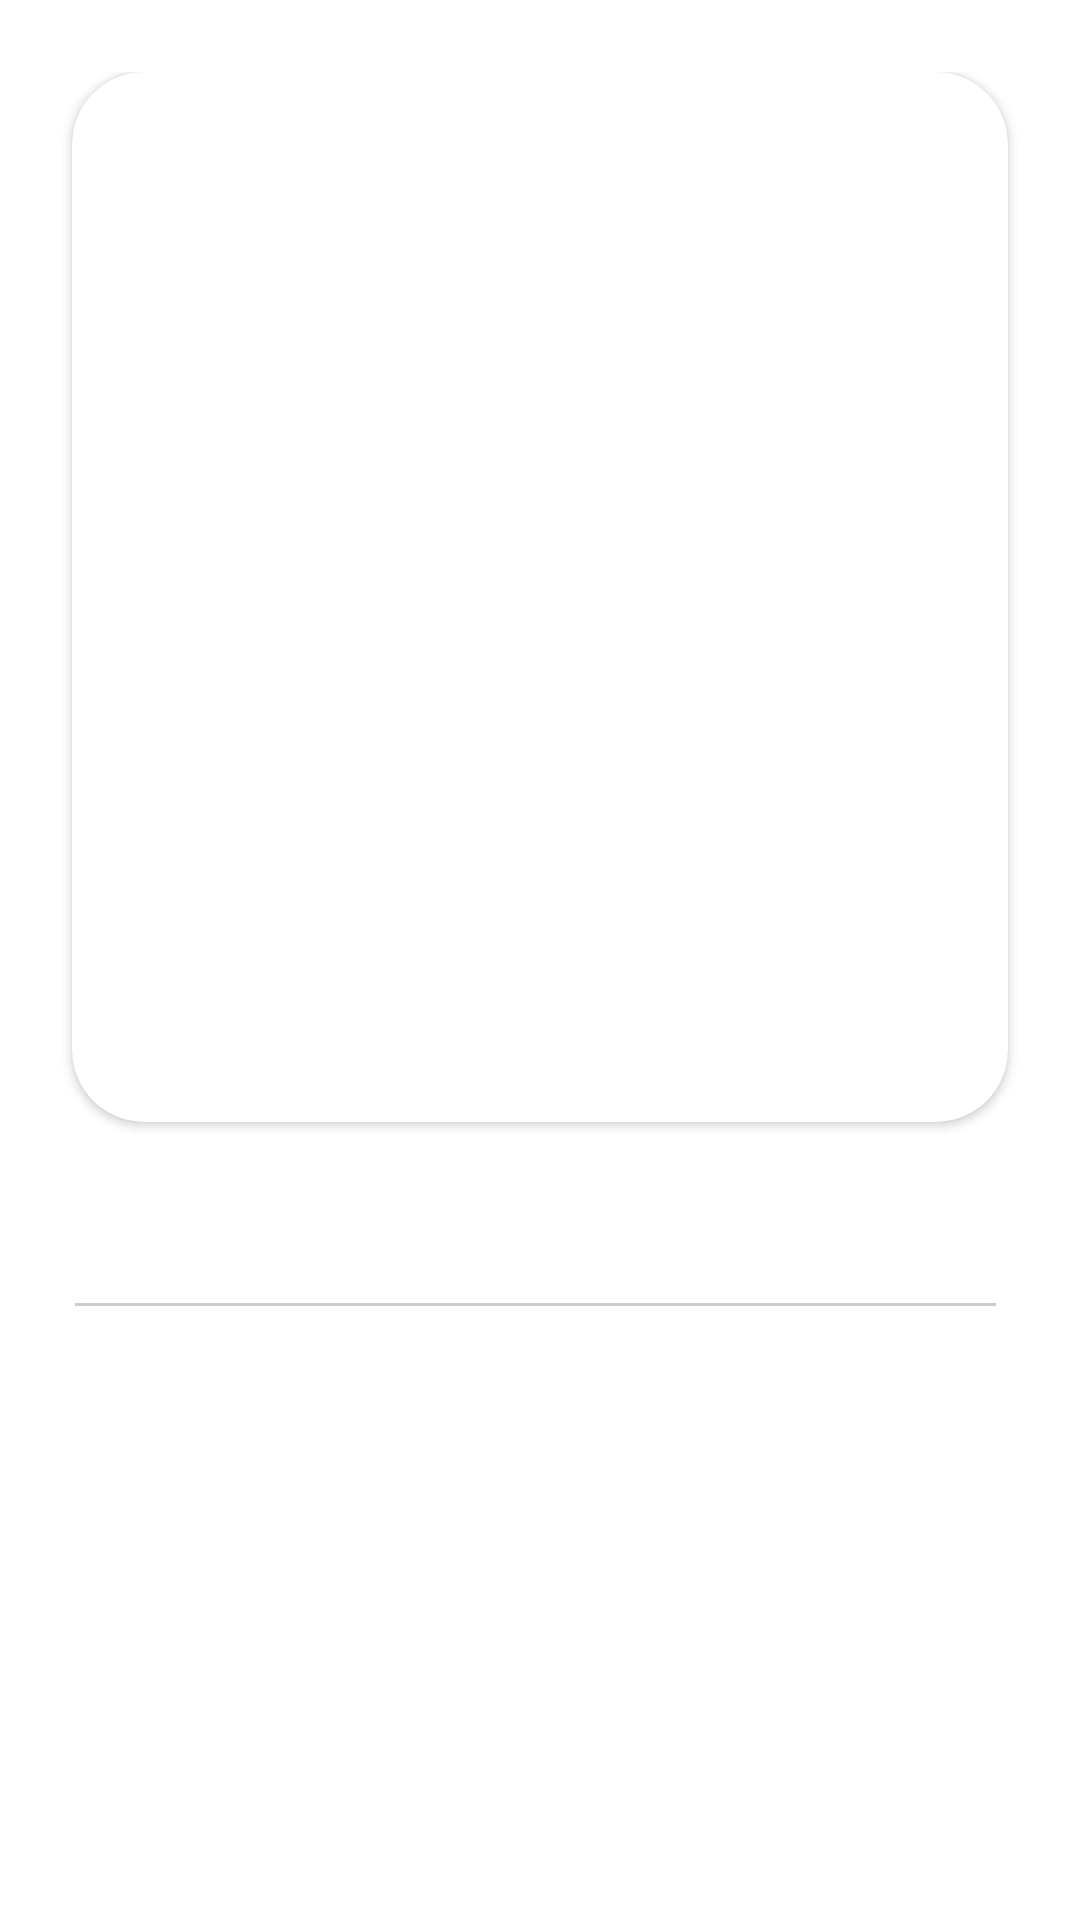

This screen was rendered from an Android layout file. Write that file and the resources it references.
<!-- AndroidManifest.xml: application theme Theme.StoryApp -->
<!-- res/layout/activity_detail.xml -->
<?xml version="1.0" encoding="utf-8"?>
<ScrollView xmlns:android="http://schemas.android.com/apk/res/android"
    xmlns:app="http://schemas.android.com/apk/res-auto"
    xmlns:tools="http://schemas.android.com/tools"
    android:layout_width="match_parent"
    android:layout_height="wrap_content"
    android:layout_marginBottom="24dp"
    tools:context=".ui.main.detail.DetailActivity">

    <androidx.constraintlayout.widget.ConstraintLayout
        android:layout_width="match_parent"
        android:layout_height="match_parent"
        android:layout_marginTop="24dp"
        android:layout_marginBottom="24dp">

        <androidx.cardview.widget.CardView
            android:id="@+id/cardImg"
            android:layout_width="match_parent"
            android:layout_height="wrap_content"
            tools:ignore="MissingConstraints"
            android:layout_margin="24dp"
            app:cardCornerRadius="24dp">

            <ImageView
                android:id="@+id/iv_story_detail"
                android:layout_width="match_parent"
                android:layout_height="350dp"
                android:scaleType="centerCrop"
                android:contentDescription="@string/story"
                android:transitionName="story"
                app:layout_constraintEnd_toEndOf="parent"
                app:layout_constraintStart_toStartOf="parent"
                app:layout_constraintTop_toTopOf="parent"
                tools:srcCompat="@tools:sample/avatars" />
        </androidx.cardview.widget.CardView>

        <TextView
            android:id="@+id/tv_name_detail"
            android:layout_width="0dp"
            android:layout_height="wrap_content"
            android:layout_marginHorizontal="28dp"
            android:layout_marginTop="20dp"
            android:textAppearance="@style/TextAppearance.AppCompat.Body2"
            android:textSize="24sp"
            android:textStyle="bold"
            android:transitionName="name"
            app:layout_constraintEnd_toEndOf="parent"
            app:layout_constraintStart_toStartOf="parent"
            app:layout_constraintTop_toBottomOf="@+id/cardImg"
            tools:text="@string/name" />

        <View
            android:layout_width="0dp"
            android:layout_height="1dp"
            android:layout_marginTop="8dp"
            android:layout_marginStart="25dp"
            android:background="#CCCCCC"
            app:layout_constraintEnd_toEndOf="@+id/tv_name_detail"
            app:layout_constraintStart_toStartOf="parent"
            app:layout_constraintTop_toBottomOf="@+id/tv_name_detail" />
        <TextView
            android:id="@+id/tv_desc_detail"
            android:layout_width="0dp"
            android:layout_height="wrap_content"
            android:layout_marginTop="20dp"
            android:textSize="16sp"
            android:transitionName="desc"
            app:layout_constraintEnd_toEndOf="@id/tv_name_detail"
            app:layout_constraintStart_toStartOf="@id/tv_name_detail"
            app:layout_constraintTop_toBottomOf="@id/tv_name_detail"
            tools:text="@tools:sample/lorem/random" />

        <TextView
            android:layout_width="match_parent"
            android:layout_height="wrap_content"
            android:text=""
            tools:ignore="MissingConstraints"
            android:layout_marginTop="24dp"
            app:layout_constraintTop_toBottomOf="@id/tv_desc_detail" />

    </androidx.constraintlayout.widget.ConstraintLayout>



</ScrollView>
<!-- resources referenced by this layout -->
<resources>
  <string name="name">Name</string>
  <string name="story">Story</string>
  <style name="Theme.StoryApp" parent="Theme.MaterialComponents.DayNight.DarkActionBar">
          
              <item name="android:textColorPrimary">@color/black</item>
              <item name="colorPrimary">@color/red</item>
              <item name="colorPrimaryVariant">@color/red</item>
              <item name="colorOnPrimary">@color/white</item>
  
              
          <item name="android:statusBarColor" tools:targetApi="l">@color/red</item>
          
      </style>
  <color name="black">#FF000000</color>
  <color name="red">#FF0000</color>
  <color name="white">#FFFFFFFF</color>
</resources>
